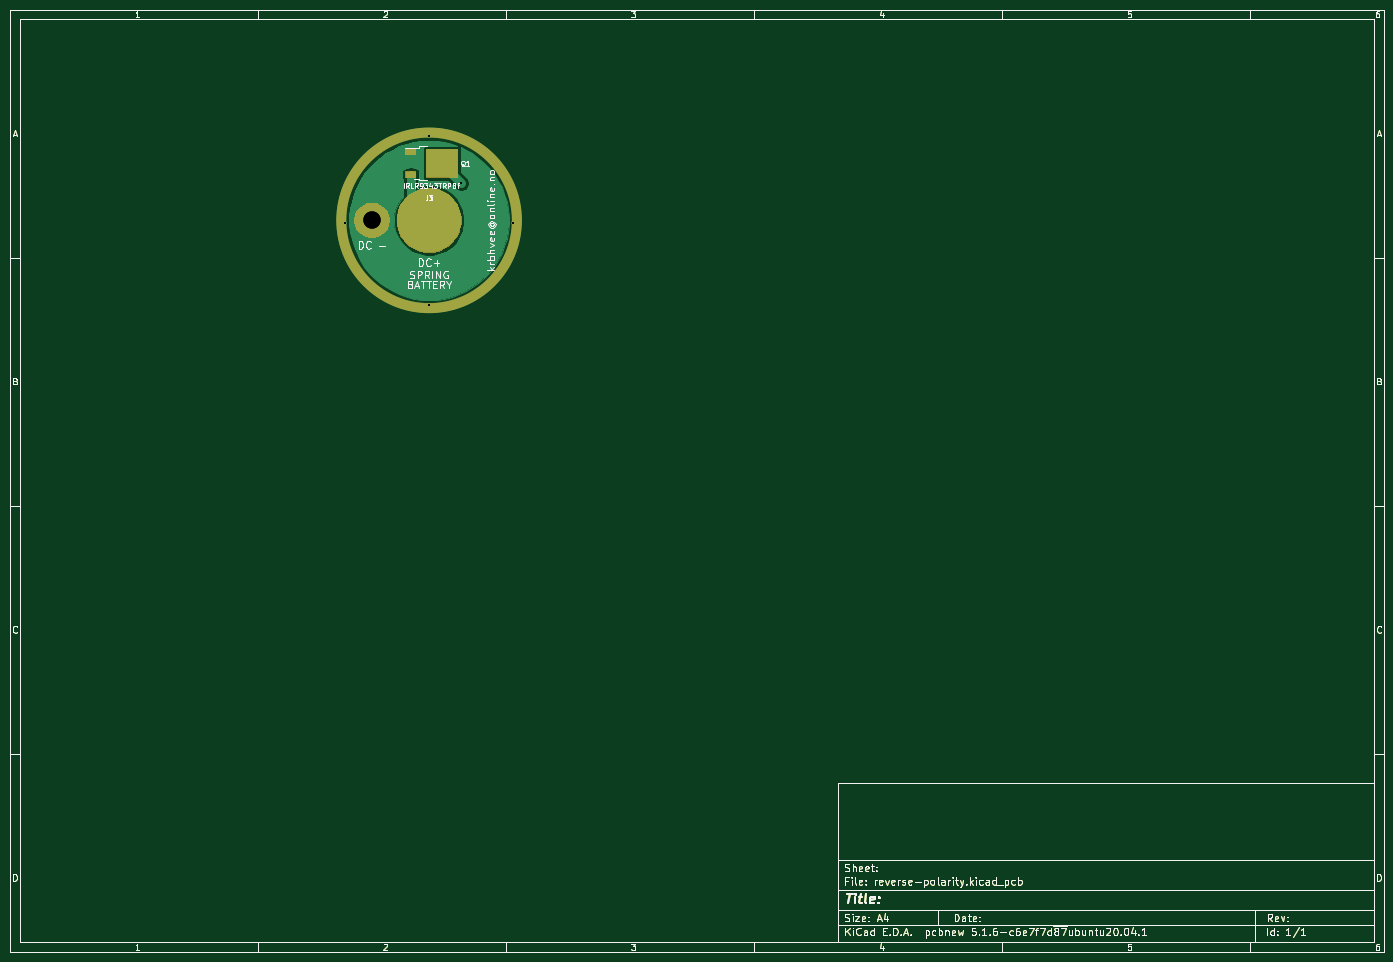
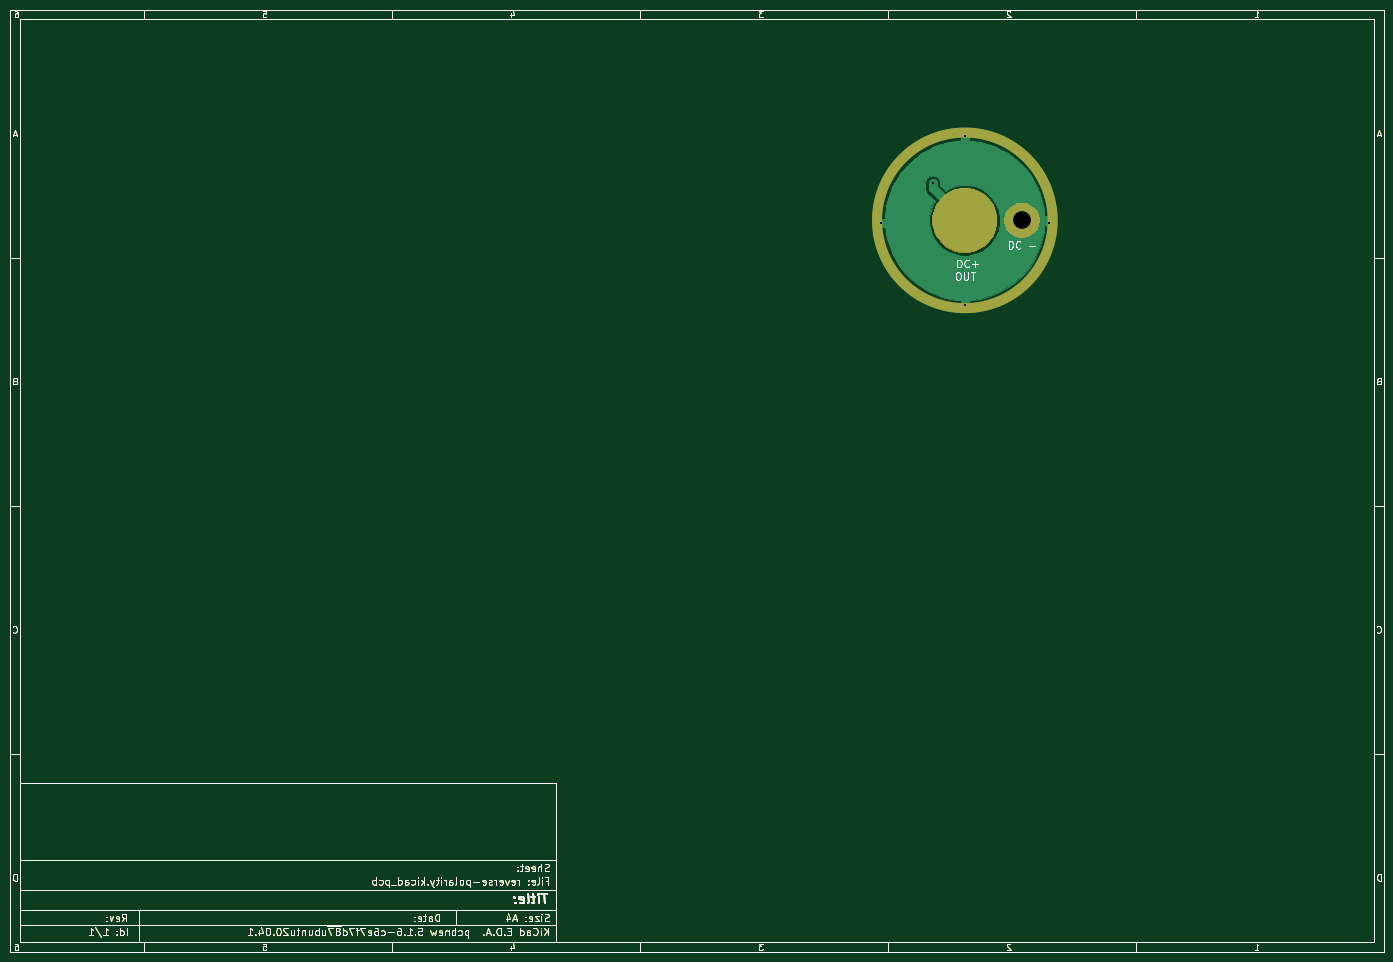
Circuit board: 15 layer files. Board 277.0 x 190.0 mm.
- bottom_copper: reverse-polarity-B_Cu.gbr (45803 bytes)
- bottom_mask: reverse-polarity-B_Mask.gbr (40166 bytes)
- paste: reverse-polarity-B_Paste.gbr (38002 bytes)
- bottom_silk: reverse-polarity-B_SilkS.gbr (40239 bytes)
- outline: reverse-polarity-Edge_Cuts.gbr (38066 bytes)
- top_copper: reverse-polarity-F_Cu.gbr (48237 bytes)
- top_mask: reverse-polarity-F_Mask.gbr (40574 bytes)
- paste: reverse-polarity-F_Paste.gbr (38212 bytes)
- top_silk: reverse-polarity-F_SilkS.gbr (52398 bytes)
- drill: reverse-polarity-NPTH.drl (322 bytes)
- drill: reverse-polarity-PTH.drl (416 bytes)
- paste: reverse-polarity-circle-B_Paste.gbr (39517 bytes)
- paste: reverse-polarity-circle-F_Paste.gbr (39727 bytes)
- drill: reverse-polarity-circle-NPTH.drl (322 bytes)
- drill: reverse-polarity-circle-PTH.drl (416 bytes)

=== bottom_copper: reverse-polarity-B_Cu.gbr (45803 bytes, source omitted) ===
=== bottom_mask: reverse-polarity-B_Mask.gbr (40166 bytes, source omitted) ===
=== paste: reverse-polarity-B_Paste.gbr (38002 bytes, source omitted) ===
=== bottom_silk: reverse-polarity-B_SilkS.gbr (40239 bytes, source omitted) ===
=== outline: reverse-polarity-Edge_Cuts.gbr (38066 bytes, source omitted) ===
=== top_copper: reverse-polarity-F_Cu.gbr (48237 bytes, source omitted) ===
=== top_mask: reverse-polarity-F_Mask.gbr (40574 bytes, source omitted) ===
=== paste: reverse-polarity-F_Paste.gbr (38212 bytes, source omitted) ===
=== top_silk: reverse-polarity-F_SilkS.gbr (52398 bytes, source omitted) ===
=== drill: reverse-polarity-NPTH.drl ===
M48
; DRILL file {KiCad 5.1.6-c6e7f7d~87~ubuntu20.04.1} date Fri Aug 14 09:59:34 2020
; FORMAT={-:-/ absolute / metric / decimal}
; #@! TF.CreationDate,2020-08-14T09:59:34+02:00
; #@! TF.GenerationSoftware,Kicad,Pcbnew,5.1.6-c6e7f7d~87~ubuntu20.04.1
; #@! TF.FileFunction,NonPlated,1,2,NPTH
FMAT,2
METRIC
%
G90
G05
T0
M30

=== drill: reverse-polarity-PTH.drl ===
M48
; DRILL file {KiCad 5.1.6-c6e7f7d~87~ubuntu20.04.1} date Fri Aug 14 09:59:34 2020
; FORMAT={-:-/ absolute / metric / decimal}
; #@! TF.CreationDate,2020-08-14T09:59:34+02:00
; #@! TF.GenerationSoftware,Kicad,Pcbnew,5.1.6-c6e7f7d~87~ubuntu20.04.1
; #@! TF.FileFunction,Plated,1,2,PTH
FMAT,2
METRIC
T1C0.400
T2C3.500
%
G90
G05
T1
X77.5Y-53.0
X94.5Y-35.5
X94.5Y-69.5
X101.0Y-45.0
X111.5Y-53.0
T2
X83.0Y-52.5
T0
M30

=== paste: reverse-polarity-circle-B_Paste.gbr (39517 bytes, source omitted) ===
=== paste: reverse-polarity-circle-F_Paste.gbr (39727 bytes, source omitted) ===
=== drill: reverse-polarity-circle-NPTH.drl ===
M48
; DRILL file {KiCad 5.1.6-c6e7f7d~87~ubuntu20.04.1} date Fri Aug 14 09:14:13 2020
; FORMAT={-:-/ absolute / metric / decimal}
; #@! TF.CreationDate,2020-08-14T09:14:13+02:00
; #@! TF.GenerationSoftware,Kicad,Pcbnew,5.1.6-c6e7f7d~87~ubuntu20.04.1
; #@! TF.FileFunction,NonPlated,1,2,NPTH
FMAT,2
METRIC
%
G90
G05
T0
M30

=== drill: reverse-polarity-circle-PTH.drl ===
M48
; DRILL file {KiCad 5.1.6-c6e7f7d~87~ubuntu20.04.1} date Fri Aug 14 09:14:13 2020
; FORMAT={-:-/ absolute / metric / decimal}
; #@! TF.CreationDate,2020-08-14T09:14:13+02:00
; #@! TF.GenerationSoftware,Kicad,Pcbnew,5.1.6-c6e7f7d~87~ubuntu20.04.1
; #@! TF.FileFunction,Plated,1,2,PTH
FMAT,2
METRIC
T1C0.400
T2C3.500
%
G90
G05
T1
X77.5Y-53.0
X94.5Y-35.5
X94.5Y-69.5
X101.0Y-45.0
X111.5Y-53.0
T2
X83.0Y-52.5
T0
M30
